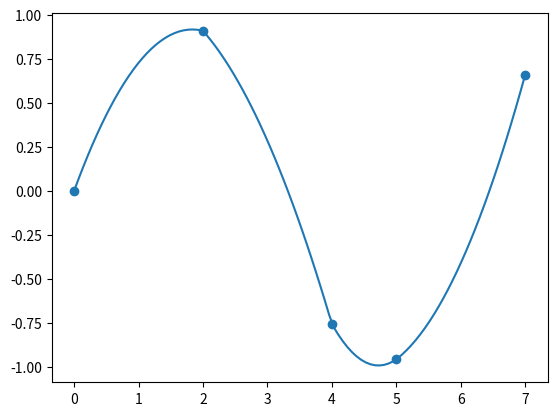

Generate this figure with matplotlib:
import numpy as np
from matplotlib import pyplot as plt


def f(x):
    return np.cos(3 * x) / x


def test(n):
    dataX = np.linspace(0.1, 10, n)
    dataY = f(dataX)

    poly1 = lagrange(dataX, dataY)
    poly2 = least_squares(dataX, dataY)

    _, ax = plt.subplots(figsize=(10, 6))
    ax.scatter(dataX, f(dataX))
    ax.scatter(dataX, poly1(dataX), color="red")
    ax.scatter(dataX, poly2(dataX), color="green")

    dataX = np.linspace(0.1, 10, n * 20)

    ax.plot(dataX, f(dataX), label="f")
    ax.plot(dataX, poly1(dataX), label=f"lagrange{n}", color="red")
    ax.plot(dataX, poly2(dataX), label=f"polynomial{n}", color="green")

    ax.grid()
    ax.set_ylim([-2, 2])
    ax.legend()
    plt.show()


def least_squares(n, x_data, y_data):
    matr_a = np.zeros((n, n), dtype=float)
    vect_b = np.zeros(n, dtype=float)

    for i in range(n):
        vect_b[i] = np.sum(y_data * x_data ** i)
        matr_a[i] = np.array([np.sum(x_data ** (i + j)) for j in range(n)])
    vect_a = np.linalg.solve(matr_a, vect_b)
    result = np.polynomial.polynomial.Polynomial(vect_a)

    def p(x):
        return result(x)
    return p


def lagrange(x_data, y_data):
    def p(x):
        total = 0.0
        n = len(x_data)
        for i in range(n):
            tot_mul = 1.0
            for j in range(n):
                if i != j:
                    tot_mul *= (x - x_data[j]) / float(x_data[i] - x_data[j])
            total += y_data[i] * tot_mul
        return total
    return p


def nearest(val: float, arr: list):
    k = 0
    for i in range(len(arr)):
        if val == arr[i]:
            return arr[i]
        elif abs(val - arr[i]) < abs(val - arr[k]) and val > arr[i]:
            k = i
    return arr[k]


def sqr_spline(x_data, y_data, dy_data=None):
    if len(x_data) != len(y_data):
        raise ValueError("x_data and y_data sizes do not match!")

    x_data = np.asarray(x_data)
    y_data = np.asarray(y_data)

    if dy_data is None:
        dy_data = np.zeros_like(y_data)

    matrix = np.array([
        [1, x_data[0], x_data[0] ** 2],
        [1, x_data[1], x_data[1] ** 2],
        [0, 1, x_data[0] ** 2]
    ], dtype=float)

    b_vect = np.array([y_data[0], y_data[1], dy_data[0]], dtype=float)
    polynomials = {x_data[0]: np.polynomial.Polynomial(np.linalg.solve(matrix, b_vect))}
    matrix[2, 0] = 0
    matrix[2, 1] = 1

    for i in range(1, len(x_data) - 1):
        matrix[:2, 1:] = [[x_data[i], x_data[i] ** 2],
                          [x_data[i+1], x_data[i+1] ** 2]]
        matrix[2, 2] = 2 * x_data[i]
        b_vect = np.array([y_data[i], y_data[i + 1], dy_data[i]])
        polynomials[x_data[i]] = np.polynomial.Polynomial(np.linalg.solve(matrix, b_vect))

    def p(x):
        keys = list(polynomials.keys())
        if isinstance(x, (float, int)):
            key = nearest(x, keys)
            return polynomials[key](x)
        else:
            result = np.zeros_like(x)
            for j in range(len(x)):
                key = nearest(x[j], keys)
                result[j] = polynomials[key](x[j])
            return result

    def dp(x):
        keys = list(polynomials.keys())
        if isinstance(x, (float, int)):
            key = nearest(x, keys)
            return polynomials[key].deriv()(x)
        else:
            result = np.zeros_like(x)
            for j in range(len(x)):
                key = nearest(x[j], keys)
                result[j] = polynomials[key].deriv()(x[j])
            return result
    return p, dp


x = [0, 2, 4, 5, 7]
y = np.sin(x)
dy = np.cos(x)
grid = np.linspace(0, 7, 100)
p, dp = sqr_spline(x, y, dy)

plt.scatter(x, y)
plt.plot(grid, p(grid))
#plt.plot(grid, np.sin(grid), color="red")
plt.show()
